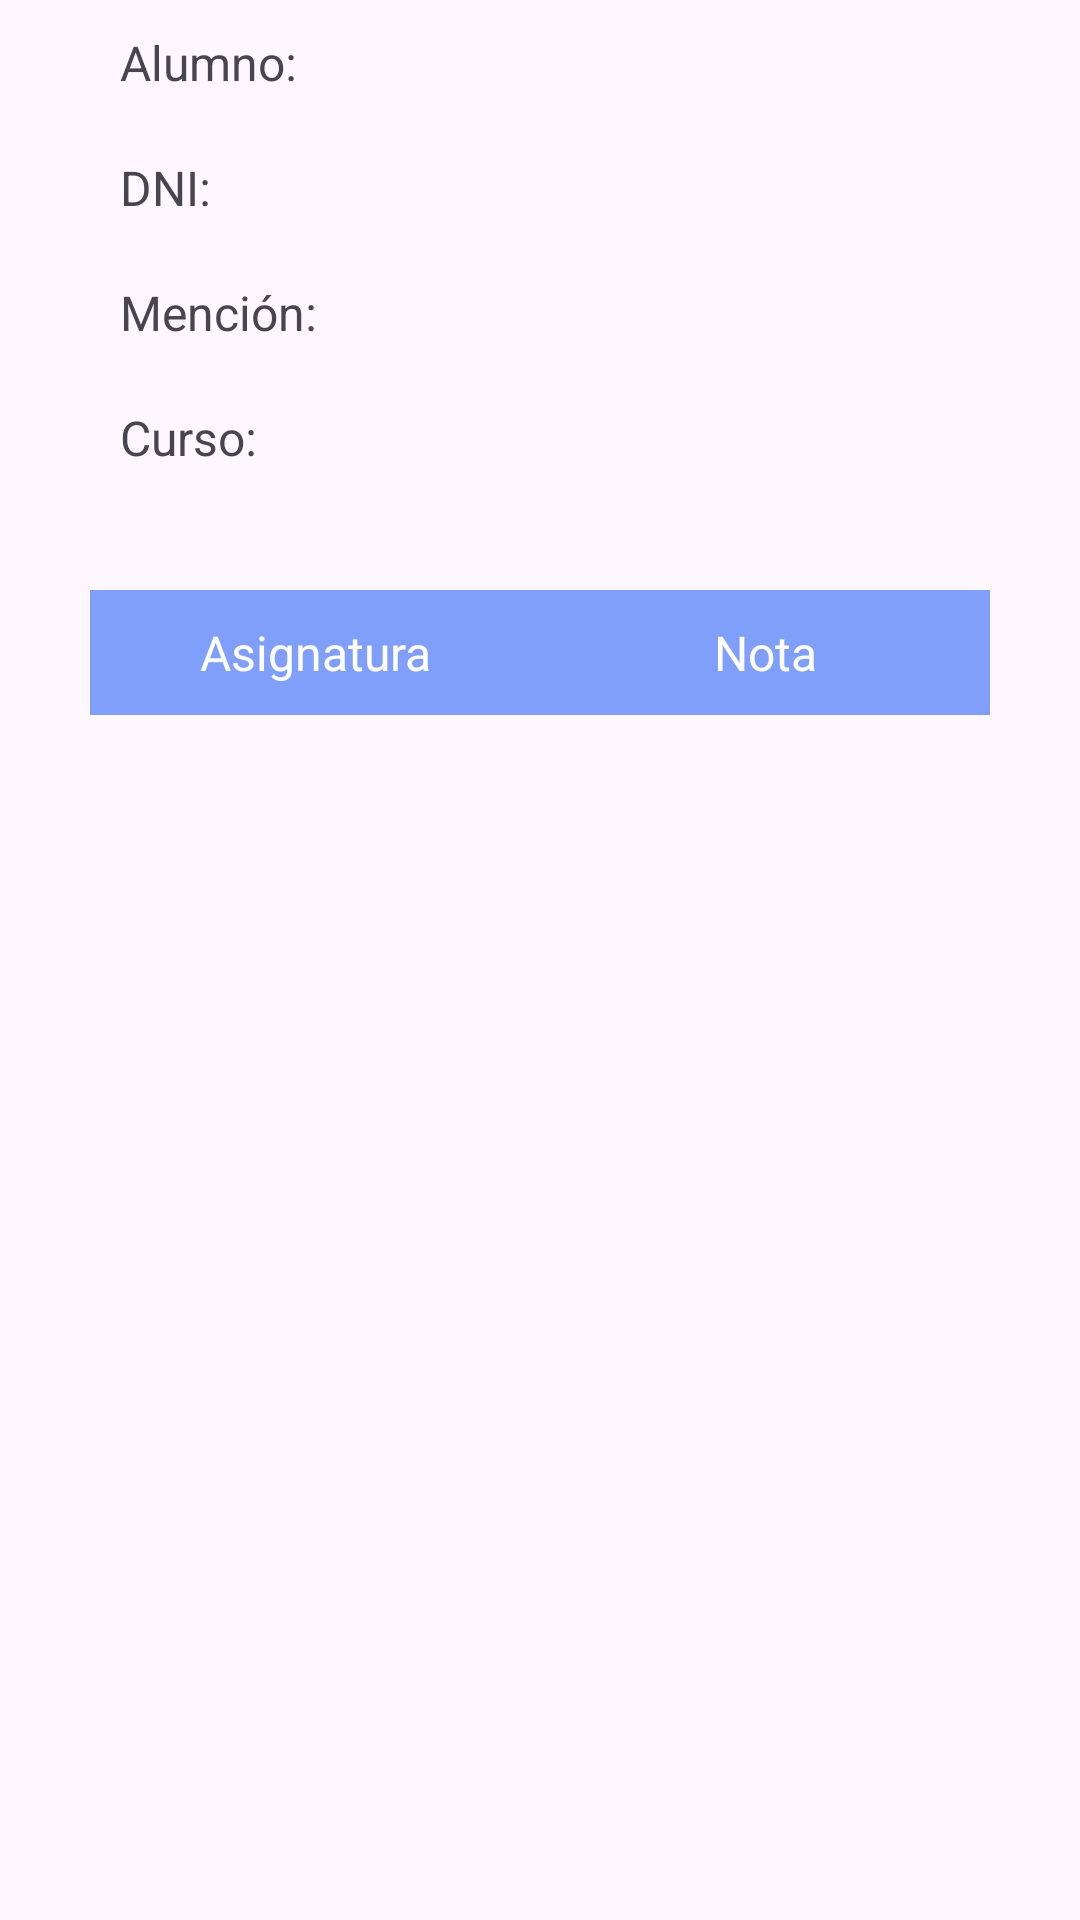

This screen was rendered from an Android layout file. Write that file and the resources it references.
<!-- AndroidManifest.xml: application theme Theme.EtsiitGO -->
<!-- res/layout/fragment_contenido_notas.xml -->
<?xml version="1.0" encoding="utf-8"?>
<ScrollView xmlns:android="http://schemas.android.com/apk/res/android"
    xmlns:tools="http://schemas.android.com/tools"
    android:layout_width="match_parent"
    android:layout_height="match_parent"
    android:orientation="vertical"
    tools:context=".ui.ContenidoNotasFragment">

    <LinearLayout
        android:layout_width="match_parent"
        android:layout_height="match_parent"
        android:orientation="vertical">

        <TableLayout
            android:id="@+id/tabla_info"
            android:layout_width="match_parent"
            android:layout_height="wrap_content"
            android:layout_marginLeft="30dp"
            android:layout_marginRight="30dp">

            <TableRow
                android:layout_width="match_parent"
                android:layout_height="match_parent">

                <TextView
                    android:id="@+id/textotercero"
                    android:layout_width="0dp"
                    android:layout_height="wrap_content"
                    android:layout_weight="1"
                    android:padding="10sp"
                    android:text="@string/nombre_notas"
                    android:textSize="@dimen/notas_font_size" />

                <TextView
                    android:id="@+id/notas_nombre_alumno"
                    android:layout_width="0dp"
                    android:layout_height="wrap_content"
                    android:layout_weight="1"
                    android:gravity="center"
                    android:padding="10sp"
                    android:textSize="@dimen/notas_font_size" />
            </TableRow>

            <TableRow
                android:layout_width="match_parent"
                android:layout_height="match_parent">

                <TextView
                    android:id="@+id/textView12"
                    android:layout_width="0dp"
                    android:layout_height="wrap_content"
                    android:layout_weight="1"
                    android:padding="10sp"
                    android:text="@string/dni_notas"
                    android:textSize="@dimen/notas_font_size" />

                <TextView
                    android:id="@+id/notas_dni_alumno"
                    android:layout_width="0dp"
                    android:layout_height="wrap_content"
                    android:layout_weight="1"
                    android:gravity="center"
                    android:padding="10sp"
                    android:textSize="@dimen/notas_font_size" />
            </TableRow>

            <TableRow
                android:layout_width="match_parent"
                android:layout_height="match_parent">

                <TextView
                    android:id="@+id/textView15"
                    android:layout_width="0dp"
                    android:layout_height="wrap_content"
                    android:layout_weight="1"
                    android:padding="10sp"
                    android:text="@string/mencion_notas"
                    android:textSize="@dimen/notas_font_size" />

                <TextView
                    android:id="@+id/notas_mencion"
                    android:layout_width="0dp"
                    android:layout_height="wrap_content"
                    android:layout_weight="1"
                    android:gravity="center"
                    android:padding="10sp"
                    android:textSize="@dimen/notas_font_size" />

            </TableRow>

            <TableRow
                android:layout_width="match_parent"
                android:layout_height="match_parent">

                <TextView
                    android:id="@+id/textView16"
                    android:layout_width="0dp"
                    android:layout_height="wrap_content"
                    android:layout_weight="1"
                    android:padding="10sp"
                    android:text="@string/curso_notas"
                    android:textSize="@dimen/notas_font_size" />

                <TextView
                    android:id="@+id/notas_curso"
                    android:layout_width="0dp"
                    android:layout_height="wrap_content"
                    android:layout_weight="1"
                    android:gravity="center"
                    android:padding="10sp"
                    android:textSize="@dimen/notas_font_size" />
            </TableRow>
        </TableLayout>

        <TableLayout
            android:id="@+id/tabla_notas"
            android:layout_width="match_parent"
            android:layout_height="wrap_content"
            android:layout_margin="30dp">

            <TableRow
                android:id="@+id/header"
                android:layout_width="match_parent"
                android:layout_height="match_parent"
                android:background="@color/primary_blue_dark">

                <TextView
                    android:id="@+id/textView3"
                    android:layout_width="0dp"
                    android:layout_height="wrap_content"
                    android:layout_weight="1"
                    android:gravity="center"
                    android:padding="10dp"
                    android:text="@string/asignatura"
                    android:textColor="@color/design_default_color_on_primary"
                    android:textSize="@dimen/notas_font_size" />

                <TextView
                    android:id="@+id/textView4"
                    android:layout_width="0dp"
                    android:layout_height="wrap_content"
                    android:layout_weight="1"
                    android:gravity="center"
                    android:padding="10dp"
                    android:text="@string/nota"
                    android:textColor="@color/design_default_color_on_primary"
                    android:textSize="@dimen/notas_font_size" />
            </TableRow>

        </TableLayout>

    </LinearLayout>

</ScrollView>
<!-- resources referenced by this layout -->
<resources>
  <color name="primary_blue_dark">#809FFA</color>
  <dimen name="notas_font_size">16sp</dimen>
  <string name="asignatura">Asignatura</string>
  <string name="curso_notas">Curso:</string>
  <string name="dni_notas">DNI:</string>
  <string name="mencion_notas">Mención: </string>
  <string name="nombre_notas">Alumno:</string>
  <string name="nota">Nota</string>
  <style name="Theme.EtsiitGO" parent="Base.Theme.EtsiitGO" />
  <style name="Base.Theme.EtsiitGO" parent="Theme.Material3.DayNight.NoActionBar">
          
          <item name="colorPrimary">@color/primary_blue_dark</item>
          <item name="android:statusBarColor">#00000000</item>
  
      </style>
</resources>
